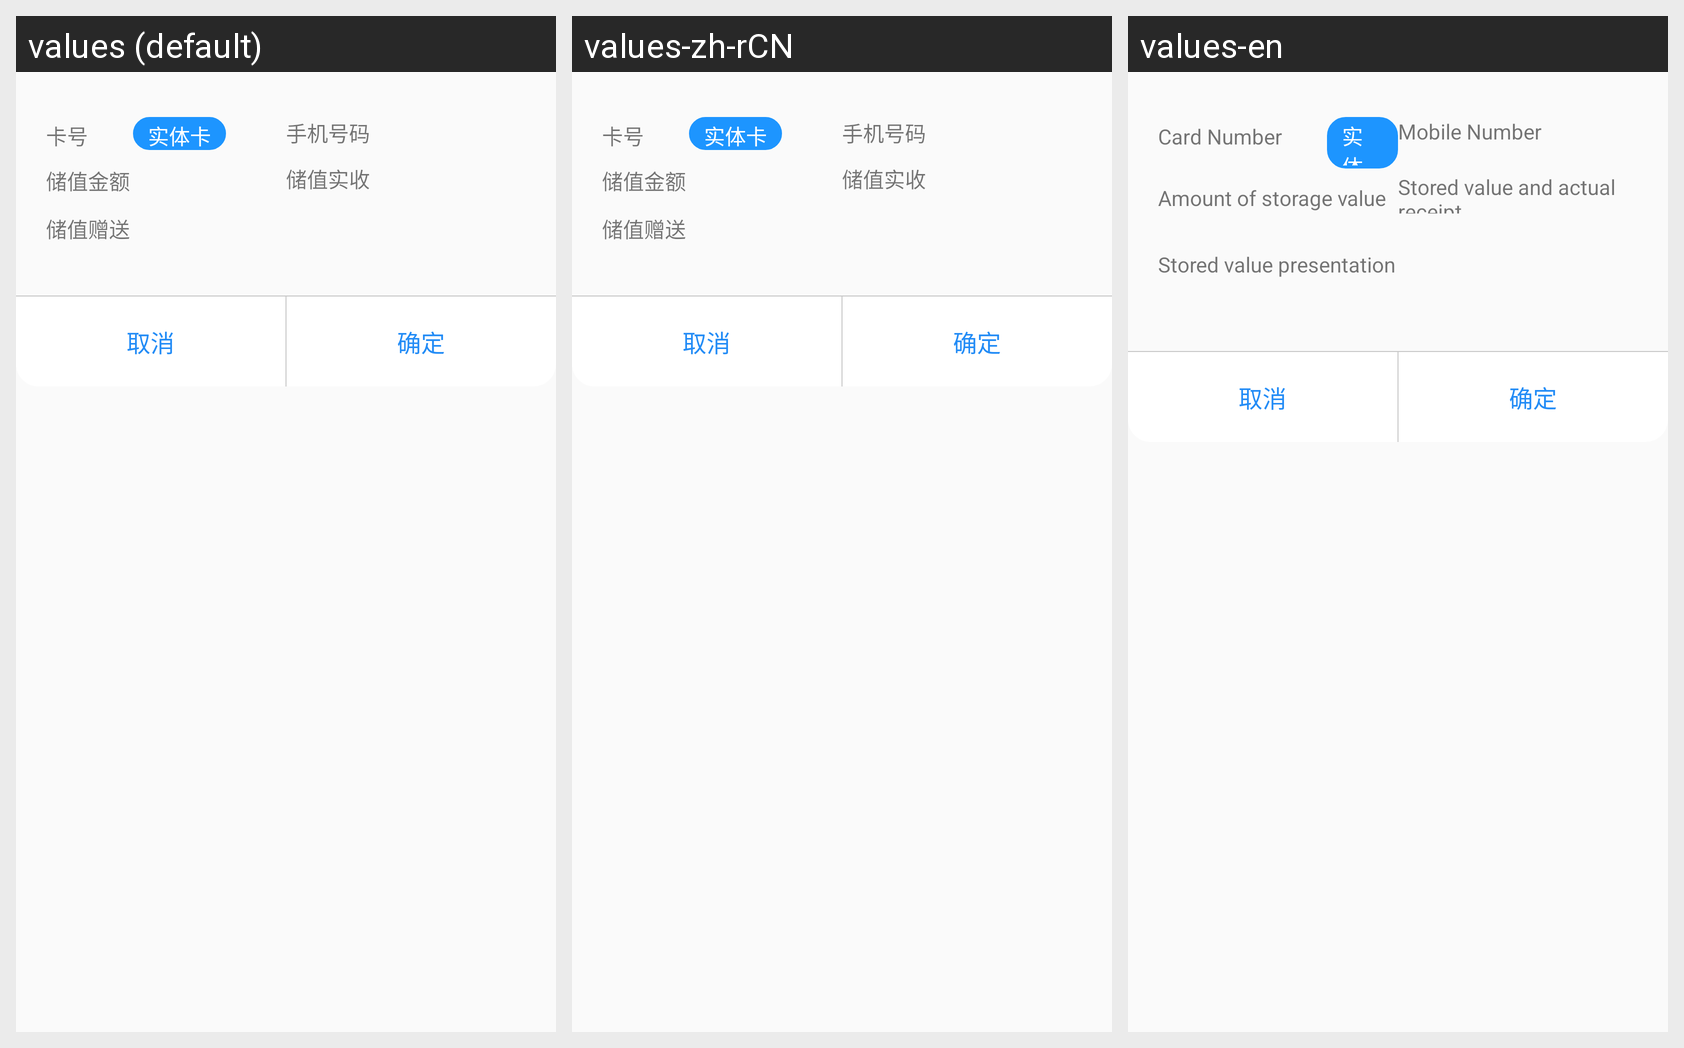

Here is an Android app screen in its default locale and in the app's own translations. Write out the translated-string differences for the strings that appear on this screen.
Android screen res/layout/cancelation_diaolog_layout.xml rendered under 3 locales, left to right: values (default), values-zh-rCN, values-en. Device: Nexus 5 (rendered at 1080×1920; each locale shown at half size, 540×960, under a caption strip naming it); theme AppTheme.
Strings drawn on this screen, with the default value and each locale's value (text and hints the layout hard-codes, and strings that could not be matched under every locale, appear in the picture but are not listed):

card_num
  values: 卡号
  values-zh-rCN: 卡号
  values-en: Card Number

rechare_vlaue
  values: 储值金额
  values-zh-rCN: 储值金额
  values-en: Amount of storage value

rechare_pre
  values: 储值赠送
  values-zh-rCN: 储值赠送
  values-en: Stored value presentation

moblie_phone
  values: 手机号码
  values-zh-rCN: 手机号码
  values-en: Mobile Number

consume_recharge_money
  values: 储值实收
  values-zh-rCN: 储值实收
  values-en: Stored value and actual receipt
